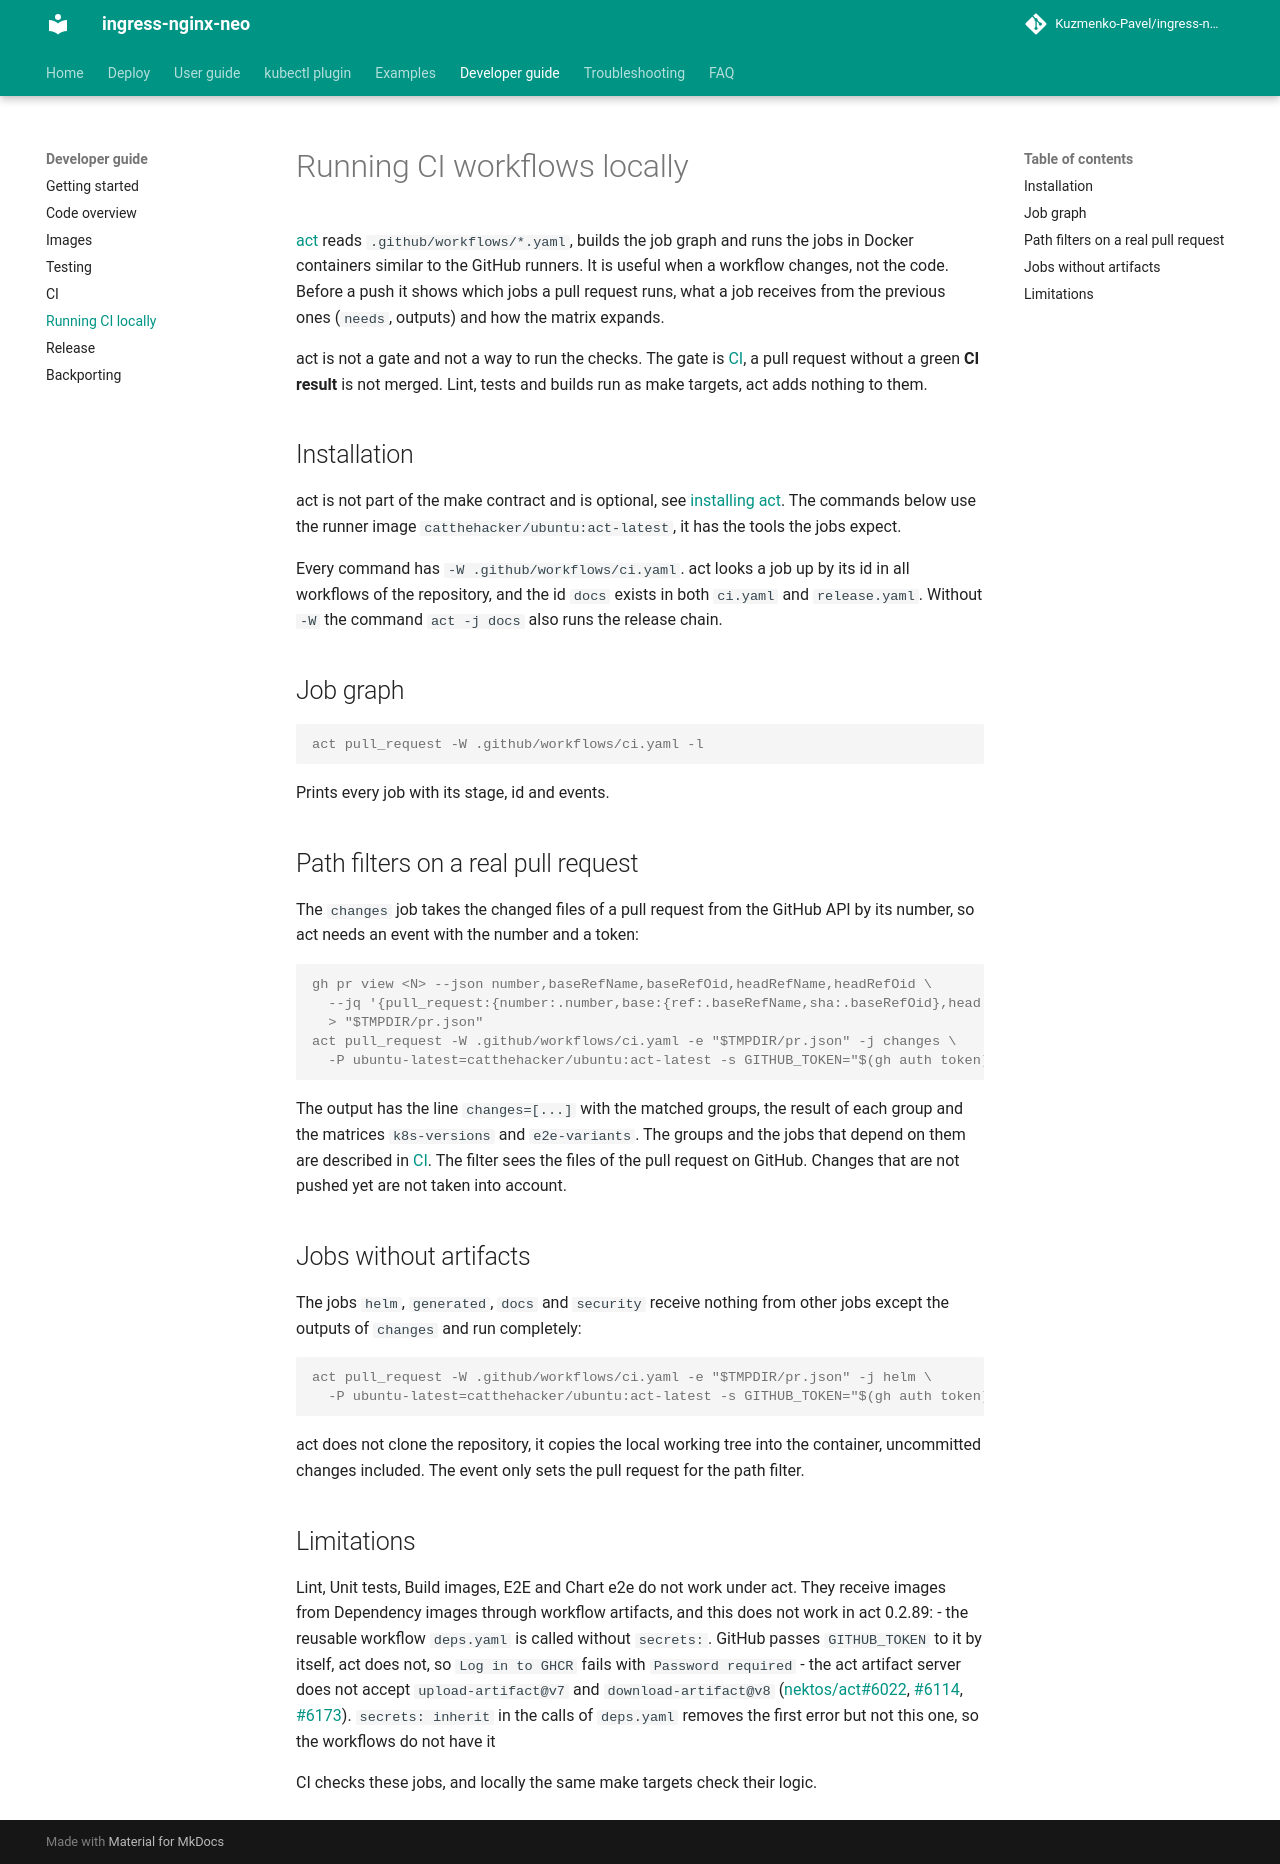

repository: Kuzmenko-Pavel/ingress-nginx-neo · page: latest/developer-guide/local-ci/index.html · generator: mkdocs

# Running CI workflows locally

[act](https://github.com/nektos/act) reads `.github/workflows/*.yaml`, builds the job graph and runs
the jobs in Docker containers similar to the GitHub runners. It is useful when a workflow changes,
not the code. Before a push it shows which jobs a pull request runs, what a job receives from the
previous ones (`needs`, outputs) and how the matrix expands.

act is not a gate and not a way to run the checks. The gate is [CI](ci.md), a pull request without
a green **CI result** is not merged. Lint, tests and builds run as make targets, act adds nothing to
them.

## Installation

act is not part of the make contract and is optional, see
[installing act](https://nektosact.com/installation/). The commands below use the runner image
`catthehacker/ubuntu:act-latest`, it has the tools the jobs expect.

Every command has `-W .github/workflows/ci.yaml`. act looks a job up by its id in all workflows of
the repository, and the id `docs` exists in both `ci.yaml` and `release.yaml`. Without `-W` the
command `act -j docs` also runs the release chain.

## Job graph

```console
act pull_request -W .github/workflows/ci.yaml -l
```

Prints every job with its stage, id and events.

## Path filters on a real pull request

The `changes` job takes the changed files of a pull request from the GitHub API by its number, so
act needs an event with the number and a token:

```console
gh pr view <N> --json number,baseRefName,baseRefOid,headRefName,headRefOid \
  --jq '{pull_request:{number:.number,base:{ref:.baseRefName,sha:.baseRefOid},head:{ref:.headRefName,sha:.headRefOid}}}' \
  > "$TMPDIR/pr.json"
act pull_request -W .github/workflows/ci.yaml -e "$TMPDIR/pr.json" -j changes \
  -P ubuntu-latest=catthehacker/ubuntu:act-latest -s GITHUB_TOKEN="$(gh auth token)"
```

The output has the line `changes=[...]` with the matched groups, the result of each group and the
matrices `k8s-versions` and `e2e-variants`. The groups and the jobs that depend on them are
described in [CI](ci.md#when-jobs-run). The filter sees the files of the pull request on GitHub.
Changes that are not pushed yet are not taken into account.

## Jobs without artifacts

The jobs `helm`, `generated`, `docs` and `security` receive nothing from other jobs except the
outputs of `changes` and run completely:

```console
act pull_request -W .github/workflows/ci.yaml -e "$TMPDIR/pr.json" -j helm \
  -P ubuntu-latest=catthehacker/ubuntu:act-latest -s GITHUB_TOKEN="$(gh auth token)"
```

act does not clone the repository, it copies the local working tree into the container, uncommitted
changes included. The event only sets the pull request for the path filter.

## Limitations

Lint, Unit tests, Build images, E2E and Chart e2e do not work under act. They receive images from
Dependency images through workflow artifacts, and this does not work in act 0.2.89:
- the reusable workflow `deps.yaml` is called without `secrets:`. GitHub passes `GITHUB_TOKEN` to it
  by itself, act does not, so `Log in to GHCR` fails with `Password required`
- the act artifact server does not accept `upload-artifact@v7` and `download-artifact@v8`
  ([nektos/act#6022](https://github.com/nektos/act/issues/6022),
  [#6114](https://github.com/nektos/act/issues/6114),
  [#6173](https://github.com/nektos/act/issues/6173)). `secrets: inherit` in the calls of
  `deps.yaml` removes the first error but not this one, so the workflows do not have it

CI checks these jobs, and locally the same make targets check their logic.
